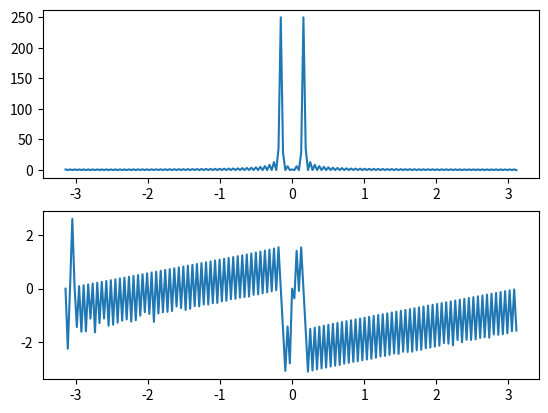

Write Python code to recreate this figure.
import numpy as np
from matplotlib import pyplot as plt
m=np.arange(0,500)
F=250;Fs=10000;
x=np.cos(2*np.pi*(F/Fs)*m)
X=[]
w=np.arange(-1*np.pi,np.pi,0.01*np.pi)
for i in range(0,len(w)):
	s=0
	for n in range(0,len(x)):
		s=s+x[n]*np.exp(-1*1j*w[i]*n);
	X.append(s)
	X[i]=s;
plt.subplot(2,1,1)
plt.plot(w,np.abs(X))
plt.subplot(2,1,2)
plt.plot(w,np.angle(X))
plt.show()
